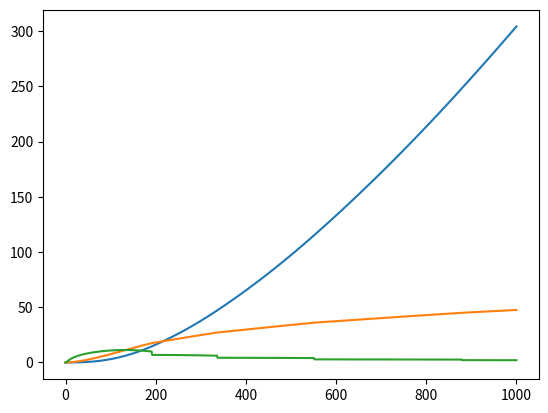

Reproduce this figure in Python.
#! /usr/bin/env python
# -*- coding: utf-8 -*-
# vim:fenc=utf-8
#
# [redacted]

"""
Un module pour décrire les véhicules
"""
import numpy as np
from matplotlib import pyplot as plt

DT = 0.01

MODEL_PARAMS = {
    'L': 3., # Vehicle length
    'B': 1.5, # Forward semi-length
    'C': 1.5, # L-B
    'H': 0.6, # The height of the center of gravity
    'H_aero': 1., # the height at which the equivalent aerodynamic force act
    'M': 1626, # The weight of the vehicle
    'J': 15., # moment of inertia
    'A': 2.08216, # 1.6 + 0.00056*(M-765)
    'R': 0.3, # The radius of the tire
    'g': 9.81,
    'rho_air': 1.23,
    'Cd': 0.29, # aerodynamic drag coefficient
    'Cr': 0.01, # rolling drag
    'Cf': .1, # rotation axis friction
    'lag_throttle': 0.2,
    'lag_brake': 0.2,
    'brake_max_pressure': 150, # 150 bar the pressure applied when full brake
    'alpha': 0.01,
    'Kc': 1.,
    'Kb_forward': 13.33,
    'Kb_rear': 6.666,
    'eta_f': 2.82,
    'eta_1': 3.56,
    'eta_2': 2.19,
    'eta_3': 1.41,
    'eta_4': 1.,
    'eta_5': 0.83,
    'shift_map_up': ((15, 58), (30, 90), (45, 120), (60, 150)),
    'shift_map_down': ((7, 45), (17, 63), (32, 90), (48, 125)),
   }

def convert_to_brake_and_throttle(command):
    brake = command if command < 0 else 0.
    throttle = command if command > 0 else 0.
    return brake, throttle

def gear_map(a, b, throttle):
    return (a if throttle <= 0.3
            else b if throttle >= 0.8
            else (b-a)/0.5*(throttle-0.3) + a)


def lag_filter_update_value(lag, old_value, new_input):
    lag_coeff = DT/lag
    return (1-lag_coeff)*old_value + lag_coeff*new_input

class Vehicle():
    def __init__(self, params=MODEL_PARAMS):
        self._params = params
        self._states = [(0, 0, 0, 1, 0, 0, 0)]

    @property
    def params(self):
        return self._params

    @property
    def states(self):
        return self._states

    def update_state(self, command, brake, throttle, gear, position, speed, acceleration):
        self.states.append((command, brake, throttle, gear, position, speed, acceleration))

    @property
    def command(self):
        return self.states[-1][0]

    @property
    def brake(self):
        return self.states[-1][1]

    @property
    def throttle(self):
        return self.states[-1][2]

    @property
    def gear(self):
        return self.states[-1][3]

    @property
    def position(self):
        return self.states[-1][4]

    @property
    def speed(self):
        return self.states[-1][5]

    @property
    def acceleration(self):
        return self.states[-1][6]

    @property
    def wheel_speed(self):
        R, = self.get_params(['R'])
        return self.speed/R

    @property
    def brake_pressure(self):
        return self.brake*150

    def get_params(self, params):
        return [self.params[p] for p in params]

    def apply_command(self, command):
        lag_brake, lag_throttle = self.get_params(['lag_brake', 'lag_throttle'])
        brake_command, throttle_command = convert_to_brake_and_throttle(command)
        brake = lag_filter_update_value(lag_brake, self.brake, brake_command)
        throttle = lag_filter_update_value(lag_throttle, self.throttle, throttle_command)
        gear = self.change_gear()
        acceleration = self.get_current_acceleration()
        speed = self.speed + DT*acceleration
        position = self.position + DT*speed
        self.update_state(command=command,
                          brake=brake,
                          throttle=throttle,
                          gear=gear,
                          position=position,
                          speed=speed,
                          acceleration=acceleration)

    def change_gear(self):
        map_up, map_down = self.get_params(['shift_map_up', 'shift_map_down'])
        if self.gear < 5:
            a, b = map_up[self.gear - 1]
            if self.wheel_speed > gear_map(a, b, self.throttle):
                return self.gear + 1
        if self.gear > 1:
            a, b = map_down[self.gear - 2]
            if self.wheel_speed < gear_map(a, b, self.throttle):
                return self.gear - 1
        return self.gear

    def max_torque(self):
        gear_ratio, drive_ratio = self.get_params(['eta_%s' % self.gear, 'eta_f'])
        wheel_speed_RPM = 60/(2*np.pi)*self.wheel_speed
        engine_speed_RPM = gear_ratio*drive_ratio*wheel_speed_RPM
        return 528.7 + 0.152*engine_speed_RPM - 0.0000217*engine_speed_RPM**2

    def get_current_drive_force(self):
        gear_ratio, drive_ratio, R = self.get_params(['eta_%s' % self.gear, 'eta_f',
                                                      'R'])
        wheel_torque = self.throttle*gear_ratio*drive_ratio*self.max_torque()
        return wheel_torque/R*0.7

    def get_current_brake_force(self):
        K_fw, K_rr, alpha, R = self.get_params(['Kb_forward', 'Kb_rear', 'alpha',
                                                'R'])
        brake_torque = self.brake_pressure*(K_fw + K_rr)*min(1., self.wheel_speed/alpha)
        return brake_torque/R
                
    def get_current_drag_force(self):
        rho_air, A, Cd = self.get_params(['rho_air', 'A', 'Cd'])
        return -0.5*np.sign(self.speed)*rho_air*A*Cd*self.speed**2

    def get_current_rolling_resistance_force(self):
        Cr, M, g = self.get_params(['Cr', 'M', 'g'])
        normal_force = -M*g
        return normal_force*Cr*min(1., abs(self.speed))*np.sign(self.speed)

    def get_current_acceleration(self):
        M, = self.get_params(['M'])
        return sum((self.get_current_drive_force(),
                    self.get_current_brake_force(),
                    self.get_current_drag_force(),
                    self.get_current_rolling_resistance_force()))/M

v = Vehicle()
commands = np.ones(1000)
for c in commands:
    v.apply_command(c)
states = np.array(v.states)
plt.plot(states[:, 4])
plt.plot(states[:, 5])
plt.plot(states[:, 6])
plt.show()
